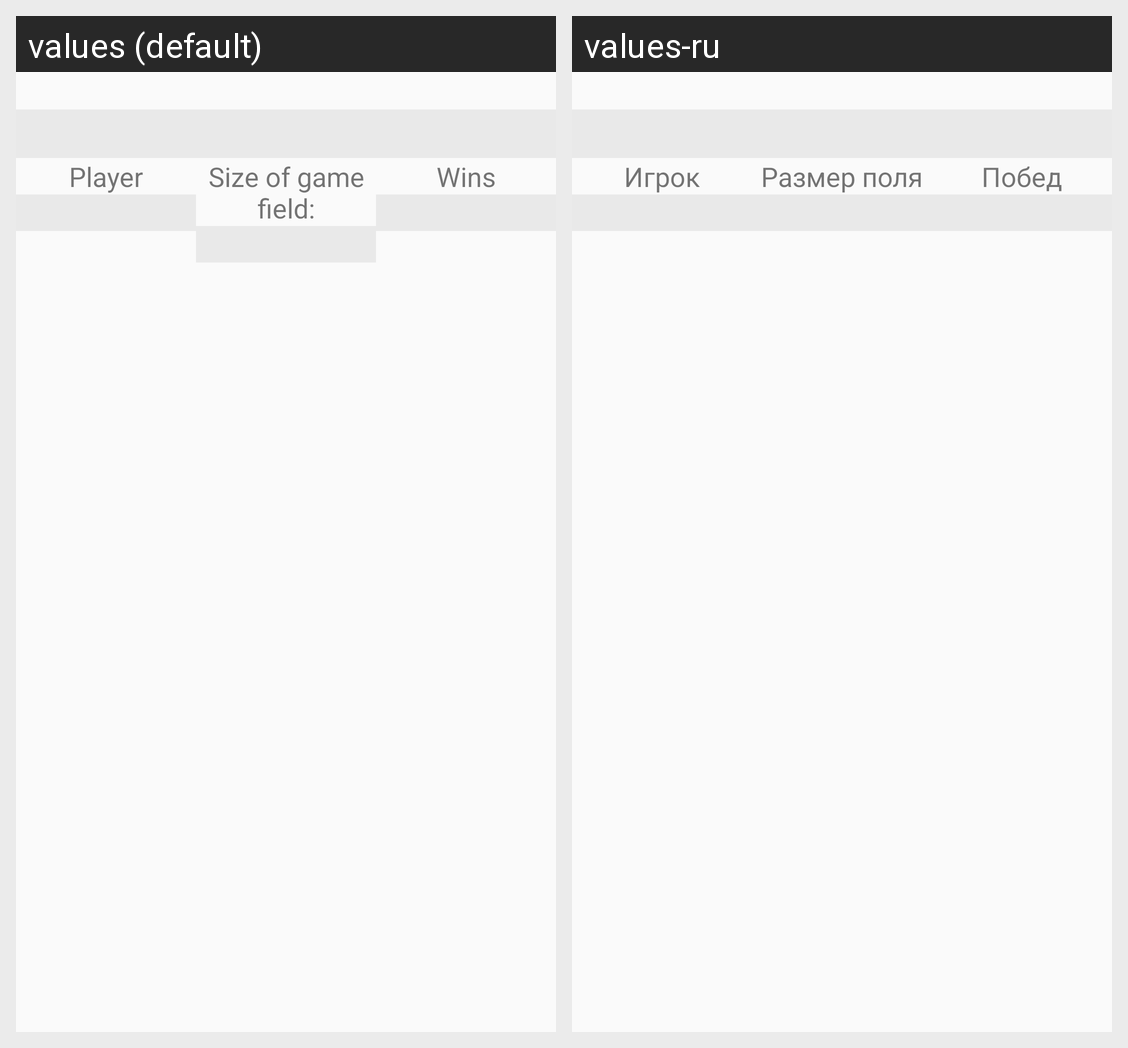

For this localized Android screen grid, give each drawn string resource with its value in every locale shown.
Android screen res/layout/room.xml rendered under 2 locales, left to right: values (default), values-ru. Device: Nexus 5 (rendered at 1080×1920; each locale shown at half size, 540×960, under a caption strip naming it); theme Theme.AppCompat.Light.NoActionBar.
Strings drawn on this screen, with the default value and each locale's value (text and hints the layout hard-codes, and strings that could not be matched under every locale, appear in the picture but are not listed):

playerN_f
  values: Player
  values-ru: Игрок

sizeOfField_f
  values: Size of game field:
  values-ru: Размер поля

numberOfWins_f
  values: Wins
  values-ru: Побед
